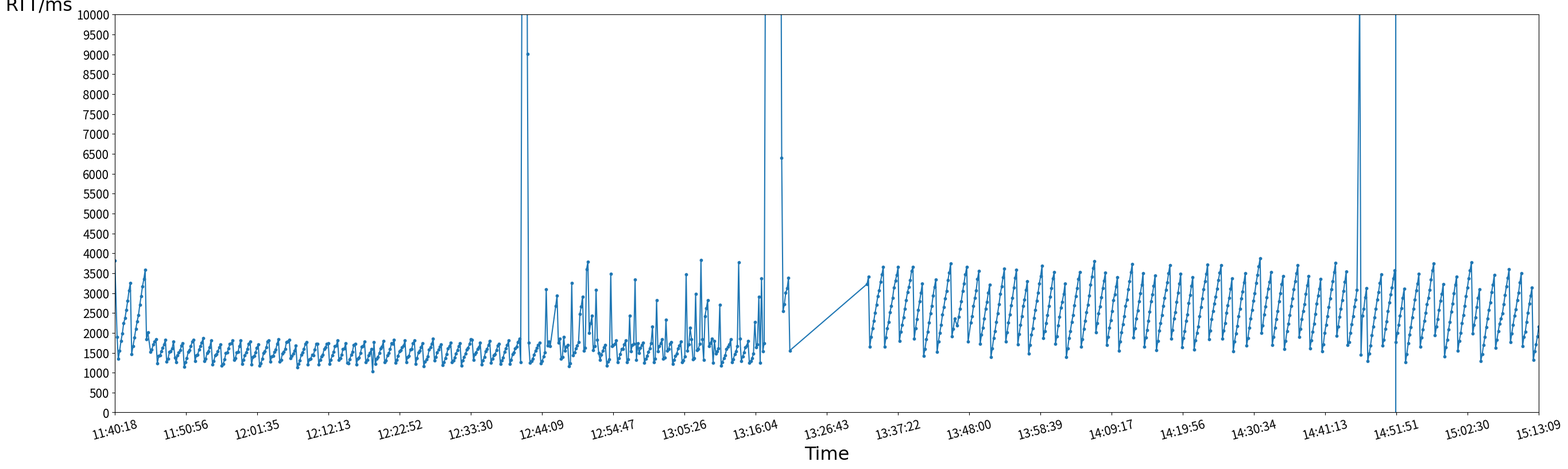

Reproduce this figure in Python.
import matplotlib.pyplot as plt
import matplotlib
import numpy as np
from datetime import datetime
import pandas as pd

plt.figure(figsize=(32, 9))
# dates = [datetime(hour=11, minute=15, second=0, microsecond=0) for i in range(1, 5)]
# values = np.cumsum(np.random.rand(len(dates)))


dates = [datetime(2020, 12, 11, 11, 40, 18, 263), datetime(2020, 12, 11, 11, 40, 38, 365),
         datetime(2020, 12, 11, 11, 40, 49, 148), datetime(2020, 12, 11, 11, 41, 1, 228),
         datetime(2020, 12, 11, 11, 41, 13, 315), datetime(2020, 12, 11, 11, 41, 25, 414),
         datetime(2020, 12, 11, 11, 41, 37, 443), datetime(2020, 12, 11, 11, 41, 49, 563),
         datetime(2020, 12, 11, 11, 42, 1, 648), datetime(2020, 12, 11, 11, 42, 13, 710),
         datetime(2020, 12, 11, 11, 42, 25, 735), datetime(2020, 12, 11, 11, 42, 37, 835),
         datetime(2020, 12, 11, 11, 42, 49, 900), datetime(2020, 12, 11, 11, 43, 1, 956),
         datetime(2020, 12, 11, 11, 43, 14, 30), datetime(2020, 12, 11, 11, 43, 26, 108),
         datetime(2020, 12, 11, 11, 43, 38, 196), datetime(2020, 12, 11, 11, 43, 50, 324),
         datetime(2020, 12, 11, 11, 44, 2, 353), datetime(2020, 12, 11, 11, 44, 14, 422),
         datetime(2020, 12, 11, 11, 44, 26, 478), datetime(2020, 12, 11, 11, 44, 38, 574),
         datetime(2020, 12, 11, 11, 44, 50, 635), datetime(2020, 12, 11, 11, 45, 2, 662),
         datetime(2020, 12, 11, 11, 45, 14, 725), datetime(2020, 12, 11, 11, 45, 38, 844),
         datetime(2020, 12, 11, 11, 45, 50, 908), datetime(2020, 12, 11, 11, 46, 2, 973),
         datetime(2020, 12, 11, 11, 46, 15, 90), datetime(2020, 12, 11, 11, 46, 27, 152),
         datetime(2020, 12, 11, 11, 46, 39, 248), datetime(2020, 12, 11, 11, 46, 51, 274),
         datetime(2020, 12, 11, 11, 47, 3, 366), datetime(2020, 12, 11, 11, 47, 15, 429),
         datetime(2020, 12, 11, 11, 47, 27, 489), datetime(2020, 12, 11, 11, 47, 39, 573),
         datetime(2020, 12, 11, 11, 47, 51, 667), datetime(2020, 12, 11, 11, 48, 3, 692),
         datetime(2020, 12, 11, 11, 48, 15, 784), datetime(2020, 12, 11, 11, 48, 27, 818),
         datetime(2020, 12, 11, 11, 48, 39, 902), datetime(2020, 12, 11, 11, 48, 52, 0),
         datetime(2020, 12, 11, 11, 49, 4, 32), datetime(2020, 12, 11, 11, 49, 16, 95),
         datetime(2020, 12, 11, 11, 49, 28, 186), datetime(2020, 12, 11, 11, 49, 40, 216),
         datetime(2020, 12, 11, 11, 49, 52, 275), datetime(2020, 12, 11, 11, 50, 4, 367),
         datetime(2020, 12, 11, 11, 50, 16, 422), datetime(2020, 12, 11, 11, 50, 28, 510),
         datetime(2020, 12, 11, 11, 50, 40, 632), datetime(2020, 12, 11, 11, 50, 52, 661),
         datetime(2020, 12, 11, 11, 51, 4, 722), datetime(2020, 12, 11, 11, 51, 16, 780),
         datetime(2020, 12, 11, 11, 51, 28, 843), datetime(2020, 12, 11, 11, 51, 40, 903),
         datetime(2020, 12, 11, 11, 51, 52, 993), datetime(2020, 12, 11, 11, 52, 5, 59),
         datetime(2020, 12, 11, 11, 52, 17, 118), datetime(2020, 12, 11, 11, 52, 29, 182),
         datetime(2020, 12, 11, 11, 52, 41, 280), datetime(2020, 12, 11, 11, 52, 53, 307),
         datetime(2020, 12, 11, 11, 53, 5, 367), datetime(2020, 12, 11, 11, 53, 17, 462),
         datetime(2020, 12, 11, 11, 53, 29, 551), datetime(2020, 12, 11, 11, 53, 41, 623),
         datetime(2020, 12, 11, 11, 53, 53, 701), datetime(2020, 12, 11, 11, 54, 5, 763),
         datetime(2020, 12, 11, 11, 54, 17, 828), datetime(2020, 12, 11, 11, 54, 29, 892),
         datetime(2020, 12, 11, 11, 54, 41, 933), datetime(2020, 12, 11, 11, 54, 54, 20),
         datetime(2020, 12, 11, 11, 55, 6, 83), datetime(2020, 12, 11, 11, 55, 18, 144),
         datetime(2020, 12, 11, 11, 55, 30, 229), datetime(2020, 12, 11, 11, 55, 42, 317),
         datetime(2020, 12, 11, 11, 55, 54, 377), datetime(2020, 12, 11, 11, 56, 6, 465),
         datetime(2020, 12, 11, 11, 56, 18, 525), datetime(2020, 12, 11, 11, 56, 30, 616),
         datetime(2020, 12, 11, 11, 56, 42, 680), datetime(2020, 12, 11, 11, 56, 54, 736),
         datetime(2020, 12, 11, 11, 57, 6, 823), datetime(2020, 12, 11, 11, 57, 18, 882),
         datetime(2020, 12, 11, 11, 57, 30, 977), datetime(2020, 12, 11, 11, 57, 43, 73),
         datetime(2020, 12, 11, 11, 57, 55, 164), datetime(2020, 12, 11, 11, 58, 7, 229),
         datetime(2020, 12, 11, 11, 58, 19, 288), datetime(2020, 12, 11, 11, 58, 31, 318),
         datetime(2020, 12, 11, 11, 58, 43, 434), datetime(2020, 12, 11, 11, 58, 55, 467),
         datetime(2020, 12, 11, 11, 59, 7, 529), datetime(2020, 12, 11, 11, 59, 19, 598),
         datetime(2020, 12, 11, 11, 59, 31, 659), datetime(2020, 12, 11, 11, 59, 43, 752),
         datetime(2020, 12, 11, 11, 59, 55, 784), datetime(2020, 12, 11, 12, 0, 7, 869),
         datetime(2020, 12, 11, 12, 0, 19, 936), datetime(2020, 12, 11, 12, 0, 31, 997),
         datetime(2020, 12, 11, 12, 0, 44, 92), datetime(2020, 12, 11, 12, 0, 56, 118),
         datetime(2020, 12, 11, 12, 1, 8, 203), datetime(2020, 12, 11, 12, 1, 20, 266),
         datetime(2020, 12, 11, 12, 1, 32, 328), datetime(2020, 12, 11, 12, 1, 44, 385),
         datetime(2020, 12, 11, 12, 1, 56, 450), datetime(2020, 12, 11, 12, 2, 8, 542),
         datetime(2020, 12, 11, 12, 2, 20, 594), datetime(2020, 12, 11, 12, 2, 32, 658),
         datetime(2020, 12, 11, 12, 2, 44, 718), datetime(2020, 12, 11, 12, 2, 56, 778),
         datetime(2020, 12, 11, 12, 3, 8, 839), datetime(2020, 12, 11, 12, 3, 20, 930),
         datetime(2020, 12, 11, 12, 3, 32, 986), datetime(2020, 12, 11, 12, 3, 45, 66),
         datetime(2020, 12, 11, 12, 3, 57, 161), datetime(2020, 12, 11, 12, 4, 9, 226),
         datetime(2020, 12, 11, 12, 4, 21, 307), datetime(2020, 12, 11, 12, 4, 33, 339),
         datetime(2020, 12, 11, 12, 4, 45, 423), datetime(2020, 12, 11, 12, 4, 57, 488),
         datetime(2020, 12, 11, 12, 5, 9, 575), datetime(2020, 12, 11, 12, 5, 21, 633),
         datetime(2020, 12, 11, 12, 5, 33, 696), datetime(2020, 12, 11, 12, 5, 45, 788),
         datetime(2020, 12, 11, 12, 5, 57, 822), datetime(2020, 12, 11, 12, 6, 9, 918),
         datetime(2020, 12, 11, 12, 6, 22, 33), datetime(2020, 12, 11, 12, 6, 34, 61),
         datetime(2020, 12, 11, 12, 6, 46, 122), datetime(2020, 12, 11, 12, 6, 58, 240),
         datetime(2020, 12, 11, 12, 7, 10, 305), datetime(2020, 12, 11, 12, 7, 22, 338),
         datetime(2020, 12, 11, 12, 7, 34, 398), datetime(2020, 12, 11, 12, 7, 46, 462),
         datetime(2020, 12, 11, 12, 7, 58, 548), datetime(2020, 12, 11, 12, 8, 10, 609),
         datetime(2020, 12, 11, 12, 8, 22, 667), datetime(2020, 12, 11, 12, 8, 34, 732),
         datetime(2020, 12, 11, 12, 8, 46, 819), datetime(2020, 12, 11, 12, 8, 58, 882),
         datetime(2020, 12, 11, 12, 9, 10, 963), datetime(2020, 12, 11, 12, 9, 23, 45),
         datetime(2020, 12, 11, 12, 9, 35, 138), datetime(2020, 12, 11, 12, 9, 47, 192),
         datetime(2020, 12, 11, 12, 9, 59, 351), datetime(2020, 12, 11, 12, 10, 11, 383),
         datetime(2020, 12, 11, 12, 10, 23, 447), datetime(2020, 12, 11, 12, 10, 35, 565),
         datetime(2020, 12, 11, 12, 10, 47, 595), datetime(2020, 12, 11, 12, 10, 59, 689),
         datetime(2020, 12, 11, 12, 11, 11, 717), datetime(2020, 12, 11, 12, 11, 23, 833),
         datetime(2020, 12, 11, 12, 11, 35, 889), datetime(2020, 12, 11, 12, 11, 47, 954),
         datetime(2020, 12, 11, 12, 12, 0, 38), datetime(2020, 12, 11, 12, 12, 12, 159),
         datetime(2020, 12, 11, 12, 12, 24, 224), datetime(2020, 12, 11, 12, 12, 36, 275),
         datetime(2020, 12, 11, 12, 12, 48, 337), datetime(2020, 12, 11, 12, 13, 0, 399),
         datetime(2020, 12, 11, 12, 13, 12, 462), datetime(2020, 12, 11, 12, 13, 24, 556),
         datetime(2020, 12, 11, 12, 13, 36, 583), datetime(2020, 12, 11, 12, 13, 48, 643),
         datetime(2020, 12, 11, 12, 14, 0, 703), datetime(2020, 12, 11, 12, 14, 12, 788),
         datetime(2020, 12, 11, 12, 14, 24, 850), datetime(2020, 12, 11, 12, 14, 36, 947),
         datetime(2020, 12, 11, 12, 14, 48, 976), datetime(2020, 12, 11, 12, 15, 1, 34),
         datetime(2020, 12, 11, 12, 15, 13, 157), datetime(2020, 12, 11, 12, 15, 25, 220),
         datetime(2020, 12, 11, 12, 15, 37, 251), datetime(2020, 12, 11, 12, 15, 49, 346),
         datetime(2020, 12, 11, 12, 16, 1, 374), datetime(2020, 12, 11, 12, 16, 13, 471),
         datetime(2020, 12, 11, 12, 16, 25, 500), datetime(2020, 12, 11, 12, 16, 37, 560),
         datetime(2020, 12, 11, 12, 16, 49, 654), datetime(2020, 12, 11, 12, 17, 1, 686),
         datetime(2020, 12, 11, 12, 17, 13, 746), datetime(2020, 12, 11, 12, 17, 25, 839),
         datetime(2020, 12, 11, 12, 17, 37, 878), datetime(2020, 12, 11, 12, 17, 49, 977),
         datetime(2020, 12, 11, 12, 18, 2, 29), datetime(2020, 12, 11, 12, 18, 14, 89),
         datetime(2020, 12, 11, 12, 18, 26, 173), datetime(2020, 12, 11, 12, 18, 38, 234),
         datetime(2020, 12, 11, 12, 18, 50, 316), datetime(2020, 12, 11, 12, 19, 2, 381),
         datetime(2020, 12, 11, 12, 19, 14, 444), datetime(2020, 12, 11, 12, 19, 26, 528),
         datetime(2020, 12, 11, 12, 19, 38, 589), datetime(2020, 12, 11, 12, 19, 50, 649),
         datetime(2020, 12, 11, 12, 20, 2, 745), datetime(2020, 12, 11, 12, 20, 14, 806),
         datetime(2020, 12, 11, 12, 20, 26, 836), datetime(2020, 12, 11, 12, 20, 38, 928),
         datetime(2020, 12, 11, 12, 20, 50, 994), datetime(2020, 12, 11, 12, 21, 3, 28),
         datetime(2020, 12, 11, 12, 21, 15, 118), datetime(2020, 12, 11, 12, 21, 27, 190),
         datetime(2020, 12, 11, 12, 21, 39, 254), datetime(2020, 12, 11, 12, 21, 51, 374),
         datetime(2020, 12, 11, 12, 22, 3, 433), datetime(2020, 12, 11, 12, 22, 15, 586),
         datetime(2020, 12, 11, 12, 22, 27, 617), datetime(2020, 12, 11, 12, 22, 39, 682),
         datetime(2020, 12, 11, 12, 22, 51, 767), datetime(2020, 12, 11, 12, 23, 3, 852),
         datetime(2020, 12, 11, 12, 23, 15, 940), datetime(2020, 12, 11, 12, 23, 28, 39),
         datetime(2020, 12, 11, 12, 23, 40, 92), datetime(2020, 12, 11, 12, 23, 52, 153),
         datetime(2020, 12, 11, 12, 24, 4, 214), datetime(2020, 12, 11, 12, 24, 16, 336),
         datetime(2020, 12, 11, 12, 24, 28, 366), datetime(2020, 12, 11, 12, 24, 40, 461),
         datetime(2020, 12, 11, 12, 24, 52, 492), datetime(2020, 12, 11, 12, 25, 4, 609),
         datetime(2020, 12, 11, 12, 25, 16, 674), datetime(2020, 12, 11, 12, 25, 28, 710),
         datetime(2020, 12, 11, 12, 25, 40, 765), datetime(2020, 12, 11, 12, 25, 52, 827),
         datetime(2020, 12, 11, 12, 26, 4, 892), datetime(2020, 12, 11, 12, 26, 16, 956),
         datetime(2020, 12, 11, 12, 26, 29, 49), datetime(2020, 12, 11, 12, 26, 41, 103),
         datetime(2020, 12, 11, 12, 26, 53, 188), datetime(2020, 12, 11, 12, 27, 5, 288),
         datetime(2020, 12, 11, 12, 27, 17, 323), datetime(2020, 12, 11, 12, 27, 29, 381),
         datetime(2020, 12, 11, 12, 27, 41, 445), datetime(2020, 12, 11, 12, 27, 53, 534),
         datetime(2020, 12, 11, 12, 28, 5, 558), datetime(2020, 12, 11, 12, 28, 17, 623),
         datetime(2020, 12, 11, 12, 28, 29, 718), datetime(2020, 12, 11, 12, 28, 41, 750),
         datetime(2020, 12, 11, 12, 28, 53, 843), datetime(2020, 12, 11, 12, 29, 5, 923),
         datetime(2020, 12, 11, 12, 29, 17, 982), datetime(2020, 12, 11, 12, 29, 30, 72),
         datetime(2020, 12, 11, 12, 29, 42, 130), datetime(2020, 12, 11, 12, 29, 54, 185),
         datetime(2020, 12, 11, 12, 30, 6, 252), datetime(2020, 12, 11, 12, 30, 18, 313),
         datetime(2020, 12, 11, 12, 30, 30, 374), datetime(2020, 12, 11, 12, 30, 42, 437),
         datetime(2020, 12, 11, 12, 30, 54, 519), datetime(2020, 12, 11, 12, 31, 6, 612),
         datetime(2020, 12, 11, 12, 31, 18, 702), datetime(2020, 12, 11, 12, 31, 30, 731),
         datetime(2020, 12, 11, 12, 31, 42, 790), datetime(2020, 12, 11, 12, 31, 54, 888),
         datetime(2020, 12, 11, 12, 32, 6, 952), datetime(2020, 12, 11, 12, 32, 18, 987),
         datetime(2020, 12, 11, 12, 32, 31, 50), datetime(2020, 12, 11, 12, 32, 43, 135),
         datetime(2020, 12, 11, 12, 32, 55, 247), datetime(2020, 12, 11, 12, 33, 7, 309),
         datetime(2020, 12, 11, 12, 33, 19, 369), datetime(2020, 12, 11, 12, 33, 31, 467),
         datetime(2020, 12, 11, 12, 33, 43, 586), datetime(2020, 12, 11, 12, 33, 55, 613),
         datetime(2020, 12, 11, 12, 34, 7, 676), datetime(2020, 12, 11, 12, 34, 19, 738),
         datetime(2020, 12, 11, 12, 34, 31, 824), datetime(2020, 12, 11, 12, 34, 43, 918),
         datetime(2020, 12, 11, 12, 34, 55, 972), datetime(2020, 12, 11, 12, 35, 8, 53),
         datetime(2020, 12, 11, 12, 35, 20, 114), datetime(2020, 12, 11, 12, 35, 32, 177),
         datetime(2020, 12, 11, 12, 35, 44, 239), datetime(2020, 12, 11, 12, 35, 56, 301),
         datetime(2020, 12, 11, 12, 36, 8, 362), datetime(2020, 12, 11, 12, 36, 20, 457),
         datetime(2020, 12, 11, 12, 36, 32, 487), datetime(2020, 12, 11, 12, 36, 44, 546),
         datetime(2020, 12, 11, 12, 36, 56, 663), datetime(2020, 12, 11, 12, 37, 8, 748),
         datetime(2020, 12, 11, 12, 37, 20, 811), datetime(2020, 12, 11, 12, 37, 32, 867),
         datetime(2020, 12, 11, 12, 37, 44, 962), datetime(2020, 12, 11, 12, 37, 56, 996),
         datetime(2020, 12, 11, 12, 38, 9, 57), datetime(2020, 12, 11, 12, 38, 21, 147),
         datetime(2020, 12, 11, 12, 38, 33, 213), datetime(2020, 12, 11, 12, 38, 45, 238),
         datetime(2020, 12, 11, 12, 38, 57, 323), datetime(2020, 12, 11, 12, 39, 9, 409),
         datetime(2020, 12, 11, 12, 39, 21, 473), datetime(2020, 12, 11, 12, 39, 33, 536),
         datetime(2020, 12, 11, 12, 39, 45, 600), datetime(2020, 12, 11, 12, 39, 57, 661),
         datetime(2020, 12, 11, 12, 40, 9, 725), datetime(2020, 12, 11, 12, 40, 21, 823),
         datetime(2020, 12, 11, 12, 40, 33, 884), datetime(2020, 12, 11, 12, 40, 46, 2),
         datetime(2020, 12, 11, 12, 40, 58, 67), datetime(2020, 12, 11, 12, 41, 34, 283),
         datetime(2020, 12, 11, 12, 41, 46, 345), datetime(2020, 12, 11, 12, 41, 58, 433),
         datetime(2020, 12, 11, 12, 42, 10, 501), datetime(2020, 12, 11, 12, 42, 22, 559),
         datetime(2020, 12, 11, 12, 42, 34, 685), datetime(2020, 12, 11, 12, 42, 46, 779),
         datetime(2020, 12, 11, 12, 42, 58, 845), datetime(2020, 12, 11, 12, 43, 10, 875),
         datetime(2020, 12, 11, 12, 43, 22, 956), datetime(2020, 12, 11, 12, 43, 35, 60),
         datetime(2020, 12, 11, 12, 43, 47, 150), datetime(2020, 12, 11, 12, 43, 59, 183),
         datetime(2020, 12, 11, 12, 44, 11, 300), datetime(2020, 12, 11, 12, 44, 23, 333),
         datetime(2020, 12, 11, 12, 44, 35, 392), datetime(2020, 12, 11, 12, 44, 47, 455),
         datetime(2020, 12, 11, 12, 44, 59, 539), datetime(2020, 12, 11, 12, 45, 11, 604),
         datetime(2020, 12, 11, 12, 45, 23, 702), datetime(2020, 12, 11, 12, 46, 12, 45),
         datetime(2020, 12, 11, 12, 46, 24, 75), datetime(2020, 12, 11, 12, 46, 36, 197),
         datetime(2020, 12, 11, 12, 46, 48, 253), datetime(2020, 12, 11, 12, 47, 0, 313),
         datetime(2020, 12, 11, 12, 47, 12, 375), datetime(2020, 12, 11, 12, 47, 24, 497),
         datetime(2020, 12, 11, 12, 47, 36, 557), datetime(2020, 12, 11, 12, 47, 48, 588),
         datetime(2020, 12, 11, 12, 48, 0, 704), datetime(2020, 12, 11, 12, 48, 12, 790),
         datetime(2020, 12, 11, 12, 48, 24, 854), datetime(2020, 12, 11, 12, 48, 36, 889),
         datetime(2020, 12, 11, 12, 48, 48, 968), datetime(2020, 12, 11, 12, 49, 1, 57),
         datetime(2020, 12, 11, 12, 49, 13, 145), datetime(2020, 12, 11, 12, 49, 25, 207),
         datetime(2020, 12, 11, 12, 49, 37, 273), datetime(2020, 12, 11, 12, 49, 49, 331),
         datetime(2020, 12, 11, 12, 50, 1, 428), datetime(2020, 12, 11, 12, 50, 13, 482),
         datetime(2020, 12, 11, 12, 50, 25, 524), datetime(2020, 12, 11, 12, 50, 37, 585),
         datetime(2020, 12, 11, 12, 50, 49, 646), datetime(2020, 12, 11, 12, 51, 1, 746),
         datetime(2020, 12, 11, 12, 51, 13, 773), datetime(2020, 12, 11, 12, 51, 25, 836),
         datetime(2020, 12, 11, 12, 51, 37, 927), datetime(2020, 12, 11, 12, 51, 49, 962),
         datetime(2020, 12, 11, 12, 52, 2, 52), datetime(2020, 12, 11, 12, 52, 14, 141),
         datetime(2020, 12, 11, 12, 52, 26, 171), datetime(2020, 12, 11, 12, 52, 38, 266),
         datetime(2020, 12, 11, 12, 52, 50, 358), datetime(2020, 12, 11, 12, 53, 2, 390),
         datetime(2020, 12, 11, 12, 53, 14, 486), datetime(2020, 12, 11, 12, 53, 26, 518),
         datetime(2020, 12, 11, 12, 53, 38, 633), datetime(2020, 12, 11, 12, 53, 50, 698),
         datetime(2020, 12, 11, 12, 54, 2, 726), datetime(2020, 12, 11, 12, 54, 14, 822),
         datetime(2020, 12, 11, 12, 54, 26, 852), datetime(2020, 12, 11, 12, 54, 38, 914),
         datetime(2020, 12, 11, 12, 54, 50, 978), datetime(2020, 12, 11, 12, 55, 3, 85),
         datetime(2020, 12, 11, 12, 55, 15, 150), datetime(2020, 12, 11, 12, 55, 27, 247),
         datetime(2020, 12, 11, 12, 55, 39, 275), datetime(2020, 12, 11, 12, 55, 51, 339),
         datetime(2020, 12, 11, 12, 56, 3, 403), datetime(2020, 12, 11, 12, 56, 15, 519),
         datetime(2020, 12, 11, 12, 56, 27, 572), datetime(2020, 12, 11, 12, 56, 39, 633),
         datetime(2020, 12, 11, 12, 56, 51, 698), datetime(2020, 12, 11, 12, 57, 3, 788),
         datetime(2020, 12, 11, 12, 57, 15, 849), datetime(2020, 12, 11, 12, 57, 27, 909),
         datetime(2020, 12, 11, 12, 57, 39, 943), datetime(2020, 12, 11, 12, 57, 52, 39),
         datetime(2020, 12, 11, 12, 58, 4, 89), datetime(2020, 12, 11, 12, 58, 16, 150),
         datetime(2020, 12, 11, 12, 58, 28, 212), datetime(2020, 12, 11, 12, 58, 40, 272),
         datetime(2020, 12, 11, 12, 58, 52, 334), datetime(2020, 12, 11, 12, 59, 4, 394),
         datetime(2020, 12, 11, 12, 59, 16, 494), datetime(2020, 12, 11, 12, 59, 28, 554),
         datetime(2020, 12, 11, 12, 59, 40, 580), datetime(2020, 12, 11, 12, 59, 52, 666),
         datetime(2020, 12, 11, 13, 0, 4, 729), datetime(2020, 12, 11, 13, 0, 16, 789),
         datetime(2020, 12, 11, 13, 0, 28, 850), datetime(2020, 12, 11, 13, 0, 40, 912),
         datetime(2020, 12, 11, 13, 0, 52, 978), datetime(2020, 12, 11, 13, 1, 5, 95),
         datetime(2020, 12, 11, 13, 1, 17, 123), datetime(2020, 12, 11, 13, 1, 29, 184),
         datetime(2020, 12, 11, 13, 1, 41, 244), datetime(2020, 12, 11, 13, 1, 53, 308),
         datetime(2020, 12, 11, 13, 2, 5, 370), datetime(2020, 12, 11, 13, 2, 17, 436),
         datetime(2020, 12, 11, 13, 2, 29, 502), datetime(2020, 12, 11, 13, 2, 41, 584),
         datetime(2020, 12, 11, 13, 2, 53, 646), datetime(2020, 12, 11, 13, 3, 5, 766),
         datetime(2020, 12, 11, 13, 3, 17, 826), datetime(2020, 12, 11, 13, 3, 29, 922),
         datetime(2020, 12, 11, 13, 3, 41, 985), datetime(2020, 12, 11, 13, 3, 54, 80),
         datetime(2020, 12, 11, 13, 4, 6, 111), datetime(2020, 12, 11, 13, 4, 18, 202),
         datetime(2020, 12, 11, 13, 4, 30, 262), datetime(2020, 12, 11, 13, 4, 42, 326),
         datetime(2020, 12, 11, 13, 4, 54, 387), datetime(2020, 12, 11, 13, 5, 6, 452),
         datetime(2020, 12, 11, 13, 5, 18, 537), datetime(2020, 12, 11, 13, 5, 30, 597),
         datetime(2020, 12, 11, 13, 5, 42, 715), datetime(2020, 12, 11, 13, 5, 54, 779),
         datetime(2020, 12, 11, 13, 6, 6, 806), datetime(2020, 12, 11, 13, 6, 18, 869),
         datetime(2020, 12, 11, 13, 6, 30, 964), datetime(2020, 12, 11, 13, 6, 43, 25),
         datetime(2020, 12, 11, 13, 6, 55, 120), datetime(2020, 12, 11, 13, 7, 7, 180),
         datetime(2020, 12, 11, 13, 7, 19, 277), datetime(2020, 12, 11, 13, 7, 31, 374),
         datetime(2020, 12, 11, 13, 7, 43, 407), datetime(2020, 12, 11, 13, 7, 55, 472),
         datetime(2020, 12, 11, 13, 8, 7, 604), datetime(2020, 12, 11, 13, 8, 19, 637),
         datetime(2020, 12, 11, 13, 8, 31, 699), datetime(2020, 12, 11, 13, 8, 43, 784),
         datetime(2020, 12, 11, 13, 8, 55, 876), datetime(2020, 12, 11, 13, 9, 7, 943),
         datetime(2020, 12, 11, 13, 9, 20, 25), datetime(2020, 12, 11, 13, 9, 32, 108),
         datetime(2020, 12, 11, 13, 9, 44, 196), datetime(2020, 12, 11, 13, 9, 56, 291),
         datetime(2020, 12, 11, 13, 10, 8, 322), datetime(2020, 12, 11, 13, 10, 20, 384),
         datetime(2020, 12, 11, 13, 10, 32, 479), datetime(2020, 12, 11, 13, 10, 44, 532),
         datetime(2020, 12, 11, 13, 10, 56, 592), datetime(2020, 12, 11, 13, 11, 8, 659),
         datetime(2020, 12, 11, 13, 11, 20, 720), datetime(2020, 12, 11, 13, 11, 32, 811),
         datetime(2020, 12, 11, 13, 11, 44, 843), datetime(2020, 12, 11, 13, 11, 56, 904),
         datetime(2020, 12, 11, 13, 12, 9, 20), datetime(2020, 12, 11, 13, 12, 21, 78),
         datetime(2020, 12, 11, 13, 12, 33, 140), datetime(2020, 12, 11, 13, 12, 45, 232),
         datetime(2020, 12, 11, 13, 12, 57, 292), datetime(2020, 12, 11, 13, 13, 9, 353),
         datetime(2020, 12, 11, 13, 13, 21, 384), datetime(2020, 12, 11, 13, 13, 33, 449),
         datetime(2020, 12, 11, 13, 13, 45, 511), datetime(2020, 12, 11, 13, 13, 57, 592),
         datetime(2020, 12, 11, 13, 14, 9, 634), datetime(2020, 12, 11, 13, 14, 21, 697),
         datetime(2020, 12, 11, 13, 14, 33, 758), datetime(2020, 12, 11, 13, 14, 45, 851),
         datetime(2020, 12, 11, 13, 14, 57, 891), datetime(2020, 12, 11, 13, 15, 9, 988),
         datetime(2020, 12, 11, 13, 15, 22, 72), datetime(2020, 12, 11, 13, 15, 34, 157),
         datetime(2020, 12, 11, 13, 15, 46, 244), datetime(2020, 12, 11, 13, 15, 58, 304),
         datetime(2020, 12, 11, 13, 16, 10, 364), datetime(2020, 12, 11, 13, 16, 22, 450),
         datetime(2020, 12, 11, 13, 16, 34, 534), datetime(2020, 12, 11, 13, 16, 46, 593),
         datetime(2020, 12, 11, 13, 16, 58, 655), datetime(2020, 12, 11, 13, 17, 10, 715),
         datetime(2020, 12, 11, 13, 17, 22, 810), datetime(2020, 12, 11, 13, 18, 47, 317),
         datetime(2020, 12, 11, 13, 18, 59, 381), datetime(2020, 12, 11, 13, 19, 11, 442),
         datetime(2020, 12, 11, 13, 19, 23, 528), datetime(2020, 12, 11, 13, 19, 35, 605),
         datetime(2020, 12, 11, 13, 19, 47, 700), datetime(2020, 12, 11, 13, 19, 59, 729),
         datetime(2020, 12, 11, 13, 20, 11, 792), datetime(2020, 12, 11, 13, 20, 23, 910),
         datetime(2020, 12, 11, 13, 20, 35, 943), datetime(2020, 12, 11, 13, 20, 48, 60),
         datetime(2020, 12, 11, 13, 21, 0, 90), datetime(2020, 12, 11, 13, 21, 12, 152),
         datetime(2020, 12, 11, 13, 32, 45, 126), datetime(2020, 12, 11, 13, 32, 57, 235),
         datetime(2020, 12, 11, 13, 33, 9, 262), datetime(2020, 12, 11, 13, 33, 21, 327),
         datetime(2020, 12, 11, 13, 33, 33, 387), datetime(2020, 12, 11, 13, 33, 45, 452),
         datetime(2020, 12, 11, 13, 33, 57, 528), datetime(2020, 12, 11, 13, 34, 9, 615),
         datetime(2020, 12, 11, 13, 34, 21, 699), datetime(2020, 12, 11, 13, 34, 33, 836),
         datetime(2020, 12, 11, 13, 34, 45, 911), datetime(2020, 12, 11, 13, 34, 58, 6),
         datetime(2020, 12, 11, 13, 35, 10, 98), datetime(2020, 12, 11, 13, 35, 22, 342),
         datetime(2020, 12, 11, 13, 35, 34, 402), datetime(2020, 12, 11, 13, 35, 46, 463),
         datetime(2020, 12, 11, 13, 35, 58, 604), datetime(2020, 12, 11, 13, 36, 10, 640),
         datetime(2020, 12, 11, 13, 36, 22, 760), datetime(2020, 12, 11, 13, 36, 34, 850),
         datetime(2020, 12, 11, 13, 36, 46, 881), datetime(2020, 12, 11, 13, 36, 59, 1),
         datetime(2020, 12, 11, 13, 37, 11, 135), datetime(2020, 12, 11, 13, 37, 23, 221),
         datetime(2020, 12, 11, 13, 37, 35, 324), datetime(2020, 12, 11, 13, 37, 47, 393),
         datetime(2020, 12, 11, 13, 37, 59, 495), datetime(2020, 12, 11, 13, 38, 11, 604),
         datetime(2020, 12, 11, 13, 38, 23, 670), datetime(2020, 12, 11, 13, 38, 35, 735),
         datetime(2020, 12, 11, 13, 38, 47, 831), datetime(2020, 12, 11, 13, 38, 59, 982),
         datetime(2020, 12, 11, 13, 39, 12, 109), datetime(2020, 12, 11, 13, 39, 24, 154),
         datetime(2020, 12, 11, 13, 39, 36, 345), datetime(2020, 12, 11, 13, 39, 48, 383),
         datetime(2020, 12, 11, 13, 40, 0, 414), datetime(2020, 12, 11, 13, 40, 12, 479),
         datetime(2020, 12, 11, 13, 40, 24, 540), datetime(2020, 12, 11, 13, 40, 36, 605),
         datetime(2020, 12, 11, 13, 40, 48, 668), datetime(2020, 12, 11, 13, 41, 0, 731),
         datetime(2020, 12, 11, 13, 41, 12, 794), datetime(2020, 12, 11, 13, 41, 24, 907),
         datetime(2020, 12, 11, 13, 41, 36, 958), datetime(2020, 12, 11, 13, 41, 49, 45),
         datetime(2020, 12, 11, 13, 42, 1, 106), datetime(2020, 12, 11, 13, 42, 13, 165),
         datetime(2020, 12, 11, 13, 42, 25, 263), datetime(2020, 12, 11, 13, 42, 37, 292),
         datetime(2020, 12, 11, 13, 42, 49, 357), datetime(2020, 12, 11, 13, 43, 1, 457),
         datetime(2020, 12, 11, 13, 43, 13, 518), datetime(2020, 12, 11, 13, 43, 25, 548),
         datetime(2020, 12, 11, 13, 43, 37, 612), datetime(2020, 12, 11, 13, 43, 49, 708),
         datetime(2020, 12, 11, 13, 44, 1, 736), datetime(2020, 12, 11, 13, 44, 13, 833),
         datetime(2020, 12, 11, 13, 44, 25, 904), datetime(2020, 12, 11, 13, 44, 38, 2),
         datetime(2020, 12, 11, 13, 44, 50, 29), datetime(2020, 12, 11, 13, 45, 2, 116),
         datetime(2020, 12, 11, 13, 45, 14, 179), datetime(2020, 12, 11, 13, 45, 26, 241),
         datetime(2020, 12, 11, 13, 45, 38, 356), datetime(2020, 12, 11, 13, 45, 50, 384),
         datetime(2020, 12, 11, 13, 46, 14, 513), datetime(2020, 12, 11, 13, 46, 26, 577),
         datetime(2020, 12, 11, 13, 46, 38, 663), datetime(2020, 12, 11, 13, 46, 50, 725),
         datetime(2020, 12, 11, 13, 47, 2, 787), datetime(2020, 12, 11, 13, 47, 14, 850),
         datetime(2020, 12, 11, 13, 47, 26, 915), datetime(2020, 12, 11, 13, 47, 39, 11),
         datetime(2020, 12, 11, 13, 47, 51, 133), datetime(2020, 12, 11, 13, 48, 15, 251),
         datetime(2020, 12, 11, 13, 48, 27, 361), datetime(2020, 12, 11, 13, 48, 39, 388),
         datetime(2020, 12, 11, 13, 48, 51, 482), datetime(2020, 12, 11, 13, 49, 3, 577),
         datetime(2020, 12, 11, 13, 49, 15, 604), datetime(2020, 12, 11, 13, 49, 27, 668),
         datetime(2020, 12, 11, 13, 49, 39, 732), datetime(2020, 12, 11, 13, 49, 51, 795),
         datetime(2020, 12, 11, 13, 50, 3, 915), datetime(2020, 12, 11, 13, 50, 15, 969),
         datetime(2020, 12, 11, 13, 50, 28, 31), datetime(2020, 12, 11, 13, 50, 40, 120),
         datetime(2020, 12, 11, 13, 50, 52, 182), datetime(2020, 12, 11, 13, 51, 4, 267),
         datetime(2020, 12, 11, 13, 51, 16, 329), datetime(2020, 12, 11, 13, 51, 28, 393),
         datetime(2020, 12, 11, 13, 51, 40, 457), datetime(2020, 12, 11, 13, 51, 52, 543),
         datetime(2020, 12, 11, 13, 52, 4, 605), datetime(2020, 12, 11, 13, 52, 16, 668),
         datetime(2020, 12, 11, 13, 52, 28, 731), datetime(2020, 12, 11, 13, 52, 40, 789),
         datetime(2020, 12, 11, 13, 52, 52, 855), datetime(2020, 12, 11, 13, 53, 4, 911),
         datetime(2020, 12, 11, 13, 53, 16, 996), datetime(2020, 12, 11, 13, 53, 29, 59),
         datetime(2020, 12, 11, 13, 53, 41, 120), datetime(2020, 12, 11, 13, 53, 53, 184),
         datetime(2020, 12, 11, 13, 54, 5, 248), datetime(2020, 12, 11, 13, 54, 17, 309),
         datetime(2020, 12, 11, 13, 54, 29, 406), datetime(2020, 12, 11, 13, 54, 41, 437),
         datetime(2020, 12, 11, 13, 54, 53, 497), datetime(2020, 12, 11, 13, 55, 5, 559),
         datetime(2020, 12, 11, 13, 55, 17, 676), datetime(2020, 12, 11, 13, 55, 29, 709),
         datetime(2020, 12, 11, 13, 55, 41, 773), datetime(2020, 12, 11, 13, 55, 53, 832),
         datetime(2020, 12, 11, 13, 56, 5, 894), datetime(2020, 12, 11, 13, 56, 17, 992),
         datetime(2020, 12, 11, 13, 56, 30, 44), datetime(2020, 12, 11, 13, 56, 42, 107),
         datetime(2020, 12, 11, 13, 56, 54, 171), datetime(2020, 12, 11, 13, 57, 6, 236),
         datetime(2020, 12, 11, 13, 57, 18, 300), datetime(2020, 12, 11, 13, 57, 30, 396),
         datetime(2020, 12, 11, 13, 57, 42, 427), datetime(2020, 12, 11, 13, 57, 54, 512),
         datetime(2020, 12, 11, 13, 58, 6, 576), datetime(2020, 12, 11, 13, 58, 18, 690),
         datetime(2020, 12, 11, 13, 58, 30, 722), datetime(2020, 12, 11, 13, 58, 42, 813),
         datetime(2020, 12, 11, 13, 58, 54, 844), datetime(2020, 12, 11, 13, 59, 6, 906),
         datetime(2020, 12, 11, 13, 59, 19, 13), datetime(2020, 12, 11, 13, 59, 31, 133),
         datetime(2020, 12, 11, 13, 59, 43, 189), datetime(2020, 12, 11, 13, 59, 55, 255),
         datetime(2020, 12, 11, 14, 0, 7, 310), datetime(2020, 12, 11, 14, 0, 19, 373),
         datetime(2020, 12, 11, 14, 0, 31, 441), datetime(2020, 12, 11, 14, 0, 43, 559),
         datetime(2020, 12, 11, 14, 0, 55, 595), datetime(2020, 12, 11, 14, 1, 7, 689),
         datetime(2020, 12, 11, 14, 1, 19, 716), datetime(2020, 12, 11, 14, 1, 31, 778),
         datetime(2020, 12, 11, 14, 1, 43, 868), datetime(2020, 12, 11, 14, 1, 55, 981),
         datetime(2020, 12, 11, 14, 2, 8, 72), datetime(2020, 12, 11, 14, 2, 20, 103),
         datetime(2020, 12, 11, 14, 2, 32, 190), datetime(2020, 12, 11, 14, 2, 44, 253),
         datetime(2020, 12, 11, 14, 2, 56, 314), datetime(2020, 12, 11, 14, 3, 8, 398),
         datetime(2020, 12, 11, 14, 3, 20, 462), datetime(2020, 12, 11, 14, 3, 32, 580),
         datetime(2020, 12, 11, 14, 3, 44, 609), datetime(2020, 12, 11, 14, 3, 56, 703),
         datetime(2020, 12, 11, 14, 4, 8, 767), datetime(2020, 12, 11, 14, 4, 20, 821),
         datetime(2020, 12, 11, 14, 4, 32, 938), datetime(2020, 12, 11, 14, 4, 45, 45),
         datetime(2020, 12, 11, 14, 4, 57, 143), datetime(2020, 12, 11, 14, 5, 9, 197),
         datetime(2020, 12, 11, 14, 5, 21, 261), datetime(2020, 12, 11, 14, 5, 33, 328),
         datetime(2020, 12, 11, 14, 5, 45, 443), datetime(2020, 12, 11, 14, 5, 57, 499),
         datetime(2020, 12, 11, 14, 6, 9, 534), datetime(2020, 12, 11, 14, 6, 21, 596),
         datetime(2020, 12, 11, 14, 6, 33, 657), datetime(2020, 12, 11, 14, 6, 45, 779),
         datetime(2020, 12, 11, 14, 6, 57, 809), datetime(2020, 12, 11, 14, 7, 9, 870),
         datetime(2020, 12, 11, 14, 7, 21, 934), datetime(2020, 12, 11, 14, 7, 34, 24),
         datetime(2020, 12, 11, 14, 7, 46, 81), datetime(2020, 12, 11, 14, 7, 58, 146),
         datetime(2020, 12, 11, 14, 8, 10, 234), datetime(2020, 12, 11, 14, 8, 22, 351),
         datetime(2020, 12, 11, 14, 8, 34, 415), datetime(2020, 12, 11, 14, 8, 46, 476),
         datetime(2020, 12, 11, 14, 8, 58, 533), datetime(2020, 12, 11, 14, 9, 10, 625),
         datetime(2020, 12, 11, 14, 9, 22, 687), datetime(2020, 12, 11, 14, 9, 34, 718),
         datetime(2020, 12, 11, 14, 9, 46, 836), datetime(2020, 12, 11, 14, 9, 58, 920),
         datetime(2020, 12, 11, 14, 10, 10, 983), datetime(2020, 12, 11, 14, 10, 23, 72),
         datetime(2020, 12, 11, 14, 10, 35, 131), datetime(2020, 12, 11, 14, 10, 47, 208),
         datetime(2020, 12, 11, 14, 10, 59, 269), datetime(2020, 12, 11, 14, 11, 11, 365),
         datetime(2020, 12, 11, 14, 11, 23, 392), datetime(2020, 12, 11, 14, 11, 35, 513),
         datetime(2020, 12, 11, 14, 11, 47, 574), datetime(2020, 12, 11, 14, 11, 59, 633),
         datetime(2020, 12, 11, 14, 12, 11, 693), datetime(2020, 12, 11, 14, 12, 23, 780),
         datetime(2020, 12, 11, 14, 12, 35, 858), datetime(2020, 12, 11, 14, 12, 47, 922),
         datetime(2020, 12, 11, 14, 12, 59, 983), datetime(2020, 12, 11, 14, 13, 12, 43),
         datetime(2020, 12, 11, 14, 13, 24, 110), datetime(2020, 12, 11, 14, 13, 36, 197),
         datetime(2020, 12, 11, 14, 13, 48, 262), datetime(2020, 12, 11, 14, 14, 0, 288),
         datetime(2020, 12, 11, 14, 14, 12, 383), datetime(2020, 12, 11, 14, 14, 24, 413),
         datetime(2020, 12, 11, 14, 14, 36, 508), datetime(2020, 12, 11, 14, 14, 48, 569),
         datetime(2020, 12, 11, 14, 15, 0, 618), datetime(2020, 12, 11, 14, 15, 12, 678),
         datetime(2020, 12, 11, 14, 15, 24, 774), datetime(2020, 12, 11, 14, 15, 36, 835),
         datetime(2020, 12, 11, 14, 15, 48, 866), datetime(2020, 12, 11, 14, 16, 0, 985),
         datetime(2020, 12, 11, 14, 16, 13, 37), datetime(2020, 12, 11, 14, 16, 25, 100),
         datetime(2020, 12, 11, 14, 16, 37, 162), datetime(2020, 12, 11, 14, 16, 49, 250),
         datetime(2020, 12, 11, 14, 17, 1, 311), datetime(2020, 12, 11, 14, 17, 13, 396),
         datetime(2020, 12, 11, 14, 17, 25, 503), datetime(2020, 12, 11, 14, 17, 37, 592),
         datetime(2020, 12, 11, 14, 17, 49, 645), datetime(2020, 12, 11, 14, 18, 1, 725),
         datetime(2020, 12, 11, 14, 18, 13, 819), datetime(2020, 12, 11, 14, 18, 25, 883),
         datetime(2020, 12, 11, 14, 18, 37, 916), datetime(2020, 12, 11, 14, 18, 50, 10),
         datetime(2020, 12, 11, 14, 19, 2, 40), datetime(2020, 12, 11, 14, 19, 14, 103),
         datetime(2020, 12, 11, 14, 19, 26, 162), datetime(2020, 12, 11, 14, 19, 38, 223),
         datetime(2020, 12, 11, 14, 19, 50, 317), datetime(2020, 12, 11, 14, 20, 2, 349),
         datetime(2020, 12, 11, 14, 20, 14, 456), datetime(2020, 12, 11, 14, 20, 26, 496),
         datetime(2020, 12, 11, 14, 20, 38, 615), datetime(2020, 12, 11, 14, 20, 50, 643),
         datetime(2020, 12, 11, 14, 21, 2, 704), datetime(2020, 12, 11, 14, 21, 14, 764),
         datetime(2020, 12, 11, 14, 21, 26, 828), datetime(2020, 12, 11, 14, 21, 38, 888),
         datetime(2020, 12, 11, 14, 21, 50, 952), datetime(2020, 12, 11, 14, 22, 3, 74),
         datetime(2020, 12, 11, 14, 22, 15, 186), datetime(2020, 12, 11, 14, 22, 27, 211),
         datetime(2020, 12, 11, 14, 22, 39, 271), datetime(2020, 12, 11, 14, 22, 51, 332),
         datetime(2020, 12, 11, 14, 23, 3, 415), datetime(2020, 12, 11, 14, 23, 15, 479),
         datetime(2020, 12, 11, 14, 23, 27, 576), datetime(2020, 12, 11, 14, 23, 39, 629),
         datetime(2020, 12, 11, 14, 23, 51, 747), datetime(2020, 12, 11, 14, 24, 3, 812),
         datetime(2020, 12, 11, 14, 24, 15, 843), datetime(2020, 12, 11, 14, 24, 27, 904),
         datetime(2020, 12, 11, 14, 24, 39, 993), datetime(2020, 12, 11, 14, 24, 52, 113),
         datetime(2020, 12, 11, 14, 25, 4, 201), datetime(2020, 12, 11, 14, 25, 16, 291),
         datetime(2020, 12, 11, 14, 25, 28, 377), datetime(2020, 12, 11, 14, 25, 40, 466),
         datetime(2020, 12, 11, 14, 25, 52, 560), datetime(2020, 12, 11, 14, 26, 4, 650),
         datetime(2020, 12, 11, 14, 26, 16, 744), datetime(2020, 12, 11, 14, 26, 28, 796),
         datetime(2020, 12, 11, 14, 26, 40, 872), datetime(2020, 12, 11, 14, 26, 52, 966),
         datetime(2020, 12, 11, 14, 27, 5, 31), datetime(2020, 12, 11, 14, 27, 17, 59),
         datetime(2020, 12, 11, 14, 27, 29, 126), datetime(2020, 12, 11, 14, 27, 41, 190),
         datetime(2020, 12, 11, 14, 27, 53, 253), datetime(2020, 12, 11, 14, 28, 5, 346),
         datetime(2020, 12, 11, 14, 28, 17, 392), datetime(2020, 12, 11, 14, 28, 29, 490),
         datetime(2020, 12, 11, 14, 28, 41, 552), datetime(2020, 12, 11, 14, 28, 53, 632),
         datetime(2020, 12, 11, 14, 29, 5, 686), datetime(2020, 12, 11, 14, 29, 17, 750),
         datetime(2020, 12, 11, 14, 29, 29, 810), datetime(2020, 12, 11, 14, 29, 41, 904),
         datetime(2020, 12, 11, 14, 29, 53, 963), datetime(2020, 12, 11, 14, 30, 5, 993),
         datetime(2020, 12, 11, 14, 30, 18, 64), datetime(2020, 12, 11, 14, 30, 30, 127),
         datetime(2020, 12, 11, 14, 30, 42, 213), datetime(2020, 12, 11, 14, 30, 54, 275),
         datetime(2020, 12, 11, 14, 31, 6, 340), datetime(2020, 12, 11, 14, 31, 18, 404),
         datetime(2020, 12, 11, 14, 31, 30, 491), datetime(2020, 12, 11, 14, 31, 42, 611),
         datetime(2020, 12, 11, 14, 31, 54, 701), datetime(2020, 12, 11, 14, 32, 6, 745),
         datetime(2020, 12, 11, 14, 32, 18, 808), datetime(2020, 12, 11, 14, 32, 30, 868),
         datetime(2020, 12, 11, 14, 32, 42, 933), datetime(2020, 12, 11, 14, 32, 55, 54),
         datetime(2020, 12, 11, 14, 33, 7, 118), datetime(2020, 12, 11, 14, 33, 19, 182),
         datetime(2020, 12, 11, 14, 33, 31, 245), datetime(2020, 12, 11, 14, 33, 43, 310),
         datetime(2020, 12, 11, 14, 33, 55, 373), datetime(2020, 12, 11, 14, 34, 7, 466),
         datetime(2020, 12, 11, 14, 34, 19, 532), datetime(2020, 12, 11, 14, 34, 31, 589),
         datetime(2020, 12, 11, 14, 34, 43, 653), datetime(2020, 12, 11, 14, 34, 55, 736),
         datetime(2020, 12, 11, 14, 35, 7, 802), datetime(2020, 12, 11, 14, 35, 19, 891),
         datetime(2020, 12, 11, 14, 35, 31, 953), datetime(2020, 12, 11, 14, 35, 44, 39),
         datetime(2020, 12, 11, 14, 35, 56, 102), datetime(2020, 12, 11, 14, 36, 8, 168),
         datetime(2020, 12, 11, 14, 36, 20, 254), datetime(2020, 12, 11, 14, 36, 32, 342),
         datetime(2020, 12, 11, 14, 36, 44, 403), datetime(2020, 12, 11, 14, 36, 56, 489),
         datetime(2020, 12, 11, 14, 37, 8, 583), datetime(2020, 12, 11, 14, 37, 20, 615),
         datetime(2020, 12, 11, 14, 37, 32, 701), datetime(2020, 12, 11, 14, 37, 44, 767),
         datetime(2020, 12, 11, 14, 37, 56, 828), datetime(2020, 12, 11, 14, 38, 8, 947),
         datetime(2020, 12, 11, 14, 38, 20, 976), datetime(2020, 12, 11, 14, 38, 33, 40),
         datetime(2020, 12, 11, 14, 38, 45, 132), datetime(2020, 12, 11, 14, 38, 57, 187),
         datetime(2020, 12, 11, 14, 39, 9, 252), datetime(2020, 12, 11, 14, 39, 21, 312),
         datetime(2020, 12, 11, 14, 39, 33, 411), datetime(2020, 12, 11, 14, 39, 45, 439),
         datetime(2020, 12, 11, 14, 39, 57, 503), datetime(2020, 12, 11, 14, 40, 9, 567),
         datetime(2020, 12, 11, 14, 40, 21, 680), datetime(2020, 12, 11, 14, 40, 33, 713),
         datetime(2020, 12, 11, 14, 40, 45, 776), datetime(2020, 12, 11, 14, 40, 57, 892),
         datetime(2020, 12, 11, 14, 41, 9, 923), datetime(2020, 12, 11, 14, 41, 21, 981),
         datetime(2020, 12, 11, 14, 41, 34, 43), datetime(2020, 12, 11, 14, 41, 46, 105),
         datetime(2020, 12, 11, 14, 41, 58, 169), datetime(2020, 12, 11, 14, 42, 10, 254),
         datetime(2020, 12, 11, 14, 42, 22, 315), datetime(2020, 12, 11, 14, 42, 34, 378),
         datetime(2020, 12, 11, 14, 42, 46, 441), datetime(2020, 12, 11, 14, 42, 58, 506),
         datetime(2020, 12, 11, 14, 43, 10, 568), datetime(2020, 12, 11, 14, 43, 22, 630),
         datetime(2020, 12, 11, 14, 43, 34, 692), datetime(2020, 12, 11, 14, 43, 46, 757),
         datetime(2020, 12, 11, 14, 43, 58, 820), datetime(2020, 12, 11, 14, 44, 10, 880),
         datetime(2020, 12, 11, 14, 44, 22, 957), datetime(2020, 12, 11, 14, 44, 35, 42),
         datetime(2020, 12, 11, 14, 44, 47, 202), datetime(2020, 12, 11, 14, 44, 59, 268),
         datetime(2020, 12, 11, 14, 45, 11, 334), datetime(2020, 12, 11, 14, 45, 23, 421),
         datetime(2020, 12, 11, 14, 45, 35, 483), datetime(2020, 12, 11, 14, 45, 47, 576),
         datetime(2020, 12, 11, 14, 45, 59, 617), datetime(2020, 12, 11, 14, 46, 23, 768),
         datetime(2020, 12, 11, 14, 46, 35, 832), datetime(2020, 12, 11, 14, 46, 47, 919),
         datetime(2020, 12, 11, 14, 47, 0, 38), datetime(2020, 12, 11, 14, 47, 12, 67),
         datetime(2020, 12, 11, 14, 47, 24, 131), datetime(2020, 12, 11, 14, 47, 36, 198),
         datetime(2020, 12, 11, 14, 47, 48, 259), datetime(2020, 12, 11, 14, 48, 0, 355),
         datetime(2020, 12, 11, 14, 48, 12, 380), datetime(2020, 12, 11, 14, 48, 24, 443),
         datetime(2020, 12, 11, 14, 48, 36, 505), datetime(2020, 12, 11, 14, 48, 48, 571),
         datetime(2020, 12, 11, 14, 49, 0, 634), datetime(2020, 12, 11, 14, 49, 12, 731),
         datetime(2020, 12, 11, 14, 49, 24, 795), datetime(2020, 12, 11, 14, 49, 36, 862),
         datetime(2020, 12, 11, 14, 49, 48, 910), datetime(2020, 12, 11, 14, 50, 1, 30),
         datetime(2020, 12, 11, 14, 50, 13, 57), datetime(2020, 12, 11, 14, 50, 25, 153),
         datetime(2020, 12, 11, 14, 50, 37, 182), datetime(2020, 12, 11, 14, 50, 49, 267),
         datetime(2020, 12, 11, 14, 51, 1, 338), datetime(2020, 12, 11, 14, 51, 13, 453),
         datetime(2020, 12, 11, 14, 51, 25, 505), datetime(2020, 12, 11, 14, 51, 37, 597),
         datetime(2020, 12, 11, 14, 51, 49, 632), datetime(2020, 12, 11, 14, 52, 1, 692),
         datetime(2020, 12, 11, 14, 52, 13, 778), datetime(2020, 12, 11, 14, 52, 25, 838),
         datetime(2020, 12, 11, 14, 52, 37, 934), datetime(2020, 12, 11, 14, 52, 49, 960),
         datetime(2020, 12, 11, 14, 53, 2, 22), datetime(2020, 12, 11, 14, 53, 14, 123),
         datetime(2020, 12, 11, 14, 53, 26, 188), datetime(2020, 12, 11, 14, 53, 38, 218),
         datetime(2020, 12, 11, 14, 53, 50, 280), datetime(2020, 12, 11, 14, 54, 2, 377),
         datetime(2020, 12, 11, 14, 54, 14, 430), datetime(2020, 12, 11, 14, 54, 26, 491),
         datetime(2020, 12, 11, 14, 54, 38, 553), datetime(2020, 12, 11, 14, 54, 50, 615),
         datetime(2020, 12, 11, 14, 55, 2, 718), datetime(2020, 12, 11, 14, 55, 14, 778),
         datetime(2020, 12, 11, 14, 55, 26, 837), datetime(2020, 12, 11, 14, 55, 38, 900),
         datetime(2020, 12, 11, 14, 55, 50, 991), datetime(2020, 12, 11, 14, 56, 3, 51),
         datetime(2020, 12, 11, 14, 56, 15, 144), datetime(2020, 12, 11, 14, 56, 27, 209),
         datetime(2020, 12, 11, 14, 56, 39, 338), datetime(2020, 12, 11, 14, 56, 51, 425),
         datetime(2020, 12, 11, 14, 57, 3, 458), datetime(2020, 12, 11, 14, 57, 15, 520),
         datetime(2020, 12, 11, 14, 57, 27, 631), datetime(2020, 12, 11, 14, 57, 39, 685),
         datetime(2020, 12, 11, 14, 57, 51, 750), datetime(2020, 12, 11, 14, 58, 3, 843),
         datetime(2020, 12, 11, 14, 58, 15, 904), datetime(2020, 12, 11, 14, 58, 27, 969),
         datetime(2020, 12, 11, 14, 58, 40, 87), datetime(2020, 12, 11, 14, 58, 52, 117),
         datetime(2020, 12, 11, 14, 59, 4, 182), datetime(2020, 12, 11, 14, 59, 16, 241),
         datetime(2020, 12, 11, 14, 59, 28, 338), datetime(2020, 12, 11, 14, 59, 40, 370),
         datetime(2020, 12, 11, 14, 59, 52, 464), datetime(2020, 12, 11, 15, 0, 4, 498),
         datetime(2020, 12, 11, 15, 0, 16, 591), datetime(2020, 12, 11, 15, 0, 28, 619),
         datetime(2020, 12, 11, 15, 0, 40, 684), datetime(2020, 12, 11, 15, 0, 52, 765),
         datetime(2020, 12, 11, 15, 1, 4, 881), datetime(2020, 12, 11, 15, 1, 16, 915),
         datetime(2020, 12, 11, 15, 1, 29, 8), datetime(2020, 12, 11, 15, 1, 41, 39),
         datetime(2020, 12, 11, 15, 1, 53, 134), datetime(2020, 12, 11, 15, 2, 5, 195),
         datetime(2020, 12, 11, 15, 2, 17, 230), datetime(2020, 12, 11, 15, 2, 29, 305),
         datetime(2020, 12, 11, 15, 2, 41, 361), datetime(2020, 12, 11, 15, 2, 53, 452),
         datetime(2020, 12, 11, 15, 3, 5, 548), datetime(2020, 12, 11, 15, 3, 17, 572),
         datetime(2020, 12, 11, 15, 3, 29, 639), datetime(2020, 12, 11, 15, 3, 41, 734),
         datetime(2020, 12, 11, 15, 3, 53, 765), datetime(2020, 12, 11, 15, 4, 5, 829),
         datetime(2020, 12, 11, 15, 4, 17, 889), datetime(2020, 12, 11, 15, 4, 29, 952),
         datetime(2020, 12, 11, 15, 4, 42, 51), datetime(2020, 12, 11, 15, 4, 54, 116),
         datetime(2020, 12, 11, 15, 5, 6, 202), datetime(2020, 12, 11, 15, 5, 18, 235),
         datetime(2020, 12, 11, 15, 5, 30, 327), datetime(2020, 12, 11, 15, 5, 42, 388),
         datetime(2020, 12, 11, 15, 5, 54, 485), datetime(2020, 12, 11, 15, 6, 6, 517),
         datetime(2020, 12, 11, 15, 6, 18, 610), datetime(2020, 12, 11, 15, 6, 30, 674),
         datetime(2020, 12, 11, 15, 6, 42, 729), datetime(2020, 12, 11, 15, 6, 54, 824),
         datetime(2020, 12, 11, 15, 7, 6, 885), datetime(2020, 12, 11, 15, 7, 18, 982),
         datetime(2020, 12, 11, 15, 7, 31, 144), datetime(2020, 12, 11, 15, 7, 43, 305),
         datetime(2020, 12, 11, 15, 7, 55, 370), datetime(2020, 12, 11, 15, 8, 7, 422),
         datetime(2020, 12, 11, 15, 8, 19, 486), datetime(2020, 12, 11, 15, 8, 31, 573),
         datetime(2020, 12, 11, 15, 8, 43, 636), datetime(2020, 12, 11, 15, 8, 55, 723),
         datetime(2020, 12, 11, 15, 9, 7, 786), datetime(2020, 12, 11, 15, 9, 19, 850),
         datetime(2020, 12, 11, 15, 9, 31, 912), datetime(2020, 12, 11, 15, 9, 44, 37),
         datetime(2020, 12, 11, 15, 9, 56, 105), datetime(2020, 12, 11, 15, 10, 8, 200),
         datetime(2020, 12, 11, 15, 10, 20, 228), datetime(2020, 12, 11, 15, 10, 32, 290),
         datetime(2020, 12, 11, 15, 10, 44, 351), datetime(2020, 12, 11, 15, 10, 56, 415),
         datetime(2020, 12, 11, 15, 11, 8, 580), datetime(2020, 12, 11, 15, 11, 20, 612),
         datetime(2020, 12, 11, 15, 11, 32, 674), datetime(2020, 12, 11, 15, 11, 44, 736),
         datetime(2020, 12, 11, 15, 11, 56, 825), datetime(2020, 12, 11, 15, 12, 8, 908),
         datetime(2020, 12, 11, 15, 12, 20, 977), datetime(2020, 12, 11, 15, 12, 33, 35),
         datetime(2020, 12, 11, 15, 12, 45, 153), datetime(2020, 12, 11, 15, 12, 57, 240),
         datetime(2020, 12, 11, 15, 13, 9, 275)]

values = [3823, 1890, 1347, 1556, 1793, 1981, 2240, 2371, 2576, 2803, 3065, 3256, 1471, 1663, 1878, 2098, 2288, 2450,
          2706, 2928, 3170, 3350, 3580, 1833, 2015, 1527, 1575, 1710, 1788, 1835, 1234, 1417, 1440, 1535, 1624, 1714,
          1826, 1276, 1348, 1516, 1542, 1611, 1782, 1384, 1262, 1440, 1506, 1560, 1685, 1737, 1140, 1258, 1366, 1518,
          1567, 1665, 1786, 1829, 1291, 1436, 1453, 1584, 1668, 1749, 1869, 1287, 1349, 1496, 1543, 1638, 1808, 1202,
          1292, 1437, 1463, 1535, 1636, 1710, 1171, 1221, 1332, 1487, 1510, 1611, 1726, 1742, 1810, 1315, 1366, 1502,
          1526, 1667, 1814, 1222, 1316, 1433, 1511, 1597, 1729, 1782, 1209, 1388, 1416, 1509, 1628, 1712, 1176, 1236,
          1348, 1489, 1539, 1640, 1788, 1809, 1272, 1402, 1417, 1517, 1578, 1720, 1845, 1271, 1325, 1477, 1526, 1591,
          1768, 1784, 1831, 1369, 1416, 1473, 1551, 1677, 1136, 1218, 1312, 1452, 1507, 1598, 1719, 1767, 1204, 1330,
          1349, 1454, 1438, 1581, 1725, 1721, 1211, 1321, 1403, 1449, 1599, 1644, 1721, 1741, 1213, 1324, 1440, 1516,
          1662, 1682, 1810, 1319, 1370, 1443, 1590, 1603, 1739, 1245, 1237, 1332, 1446, 1528, 1702, 1720, 1207, 1355,
          1372, 1500, 1649, 1666, 1787, 1257, 1319, 1430, 1494, 1590, 1026, 1761, 1218, 1345, 1396, 1492, 1606, 1655,
          1789, 1262, 1310, 1434, 1487, 1590, 1734, 1724, 1832, 1242, 1321, 1417, 1542, 1567, 1639, 1682, 1806, 1264,
          1390, 1416, 1580, 1599, 1733, 1817, 1223, 1361, 1501, 1549, 1644, 1739, 1166, 1277, 1338, 1410, 1581, 1635,
          1730, 1850, 1299, 1392, 1506, 1586, 1651, 1716, 1197, 1262, 1364, 1470, 1612, 1661, 1760, 1266, 1299, 1376,
          1481, 1562, 1664, 1740, 1182, 1306, 1387, 1483, 1574, 1623, 1724, 1835, 1826, 1318, 1465, 1514, 1588, 1639,
          1759, 1198, 1312, 1395, 1542, 1592, 1689, 1803, 1245, 1346, 1438, 1467, 1561, 1674, 1729, 1216, 1299, 1384,
          1527, 1613, 1688, 1811, 1221, 1314, 1461, 1510, 1605, 1651, 1767, 1857, 1264, 32699, 20876, 9009, 1752, 1249,
          1298, 1349, 1444, 1553, 1618, 1690, 1752, 1232, 1292, 1401, 1503, 3101, 1685, 1779, 1669, 2673, 2933, 1757,
          1861, 1353, 1386, 1899, 1555, 1651, 1698, 1162, 1227, 3248, 1432, 1504, 1608, 1674, 1766, 2475, 2667, 2910,
          1551, 1617, 3601, 3789, 2002, 2237, 2426, 1561, 1661, 3075, 1832, 1487, 1325, 1453, 1547, 1644, 1689, 1176,
          1276, 1341, 3484, 1662, 1696, 1718, 1813, 1266, 1363, 1465, 1592, 1600, 1711, 1811, 1265, 1336, 2424, 1534,
          1692, 1725, 3345, 1324, 1742, 1489, 1620, 1690, 1747, 1241, 1344, 1419, 1515, 1615, 1745, 2162, 1267, 1343,
          2816, 1540, 1670, 1732, 1836, 1343, 1382, 2331, 1554, 1598, 1730, 1764, 1217, 1315, 1414, 1483, 1614, 1678,
          1777, 1267, 1308, 1405, 3464, 1546, 1711, 2126, 1843, 1331, 1365, 2975, 1559, 1591, 1719, 3827, 1842, 1327,
          2416, 2617, 2814, 1662, 1742, 1850, 1249, 1792, 1478, 1540, 1607, 2704, 1174, 1268, 1365, 1435, 1592, 1659,
          1706, 1840, 1264, 1334, 1465, 1533, 1660, 3770, 1851, 1295, 1411, 1509, 1639, 1675, 1792, 1247, 1292, 1368,
          1481, 2276, 1643, 1715, 2906, 1252, 3364, 1543, 1745, 77032, 65239, 53418, 41552, 29694, 17817, 6395, 2549,
          2720, 3005, 3119, 3379, 1557, 3229, 3406, 1655, 1893, 2107, 2301, 2505, 2704, 2919, 3060, 3281, 3466, 3661,
          1656, 1886, 2114, 2269, 2513, 2679, 2878, 3136, 3312, 3459, 3657, 1794, 2025, 2202, 2389, 2604, 2823, 3027,
          3153, 3323, 3560, 3653, 1857, 2115, 2338, 2573, 2787, 3010, 3236, 1424, 1589, 1835, 2028, 2253, 2492, 2673,
          2941, 3155, 3341, 1520, 1781, 2004, 2204, 2457, 2647, 2863, 3055, 3323, 3517, 3741, 1917, 2101, 2352, 2180,
          2402, 2605, 2795, 3045, 3246, 3468, 3662, 1780, 2262, 2414, 2675, 2872, 3062, 3350, 3550, 1726, 1950, 2121,
          2354, 2608, 2782, 3006, 3212, 1391, 1614, 1863, 2041, 2266, 2495, 2719, 2975, 3173, 3402, 3609, 1786, 2011,
          2261, 2462, 2687, 2882, 3137, 3390, 3591, 1715, 1970, 2197, 2423, 2676, 2841, 3076, 3303, 1481, 1700, 1951,
          2119, 2376, 2581, 2802, 3003, 3235, 3432, 3690, 1868, 2047, 2242, 2449, 2670, 2907, 3130, 3376, 3521, 1725,
          1918, 2181, 2406, 2631, 2781, 2975, 3235, 1388, 1613, 1865, 2044, 2268, 2440, 2698, 2917, 3117, 3350, 3522,
          1656, 1843, 2104, 2304, 2523, 2699, 2929, 3207, 3410, 3635, 3803, 2013, 2240, 2490, 2662, 2892, 3118, 3315,
          3512, 1689, 1892, 2123, 2320, 2543, 2826, 2972, 3174, 3402, 1553, 1780, 2017, 2220, 2412, 2674, 2838, 3092,
          3295, 3524, 3727, 1889, 2112, 2363, 2567, 2787, 2992, 3211, 3501, 1645, 1878, 2071, 2300, 2536, 2790, 2958,
          3185, 3444, 1564, 1798, 2049, 2250, 2448, 2680, 2879, 3086, 3261, 3496, 3706, 1853, 2074, 2355, 2524, 2782,
          3007, 3236, 3487, 1634, 1867, 2045, 2297, 2464, 2750, 2951, 3178, 3405, 1585, 1806, 1998, 2150, 2412, 2643,
          2868, 3099, 3295, 3484, 3721, 1842, 2062, 2344, 2545, 2741, 2912, 3109, 3331, 3508, 3706, 1851, 2050, 2242,
          2502, 2689, 2881, 3106, 3363, 1537, 1785, 1985, 2177, 2422, 2608, 2860, 3042, 3274, 3501, 1680, 1873, 2126,
          2359, 2574, 2802, 3000, 3252, 3449, 3671, 3874, 1994, 2189, 2460, 2659, 2887, 3111, 3276, 3524, 1700, 1900,
          2121, 2349, 2541, 2789, 2995, 3218, 3425, 1598, 1794, 2046, 2224, 2446, 2670, 2869, 3095, 3299, 3500, 3695,
          1902, 2103, 2350, 2551, 2718, 2981, 3202, 3424, 1609, 1806, 2032, 2224, 2481, 2732, 2932, 3105, 3361, 1539,
          1707, 1992, 2196, 2420, 2649, 2870, 3099, 3301, 3524, 3752, 1927, 2150, 2402, 2605, 2826, 3052, 3278, 3539,
          1694, 1774, 1993, 2218, 2415, 2668, 2839, 3086, 10561, 1445, 2432, 2601, 2895, 3120, 1293, 1481, 1675, 1936,
          2161, 2388, 2609, 2836, 3024, 3249, 3471, 1674, 1829, 2093, 2284, 2543, 2756, 2963, 3136, 3371, 3566, 1771,
          2000, 2202, 2431, 2623, 2885, 3111, 1260, 1470, 1732, 1955, 2147, 2393, 2607, 2835, 3061, 3245, 3484, 1656,
          1878, 2078, 2304, 2499, 2723, 2879, 3083, 3336, 3564, 3741, 1938, 2151, 2348, 2574, 2800, 2980, 3227, 1403,
          1635, 1825, 2082, 2276, 2529, 2728, 2987, 3210, 3419, 1553, 1796, 1993, 2250, 2444, 2681, 2924, 3138, 3371,
          3567, 3771, 1977, 2197, 2393, 2647, 2874, 3101, 1290, 1468, 1693, 1894, 2149, 2356, 2573, 2768, 3020, 3215,
          3451, 1626, 1819, 2047, 2236, 2363, 2492, 2715, 2952, 3174, 3377, 3602, 1766, 1979, 2205, 2429, 2593, 2825,
          3006, 3269, 3493, 1672, 1899, 2021, 2276, 2505, 2728, 2929, 3135, 1316, 1535, 1707, 1907, 2159]

bins = []
j = 0

cha = (datetime(2020, 12, 11, 15, 13, 9, 275) - datetime(2020, 12, 11, 11, 40, 18, 263)) / 20

for i in range(0, 21):
    ii = datetime(2020, 12, 11, 11, 40, 18, 263) + cha * i
    bins.append(ii)
print("len of bins : ", len(bins))
print(bins)
df = pd.DataFrame({"dates": dates, "values": values})
ax = plt.gca()
ax.locator_params('y', nbins=20)
steps = [0.4, 0.6, 0.8]
ax.locator_params('x', )
plt.ylim(0, 10000)
plt.xlim(datetime(2020, 12, 11, 11, 40, 18, 263), datetime(2020, 12, 11, 15, 13, 9, 275))
ax = plt.gca()
# date_format = matplotlib.dates.DateFormatter('%Y-%m-%d-%H-%M-%S')
date_format = matplotlib.dates.DateFormatter('%H:%M:%S')
ax.xaxis.set_major_formatter(date_format)
# print(dates)
# print(values)
plt.xticks(bins, size=15, rotation = 15)
plt.yticks(size=15)
font1 = {'family': 'Times New Roman',
         'weight': 'normal',
         'size': 23,
         }
plt.xlabel("Time", font1)
plt.ylabel("RTT/ms", font1, rotation=0, loc='top')
plt.plot(df["dates"], df["values"])
plt.scatter(df["dates"], df["values"], s=10)

plt.vlines( datetime(2020, 12, 11, 14, 51, 49, 632), 0, 10000)

# plt.savefig('testable2.jpg')
plt.show()
